The GitHub repository Naman29699/Gesture-Recognition- contains a labelled image folder "Gesture-Recognition-" with 4 categories: down, left, nothing, right. Examples follow, each with its label.

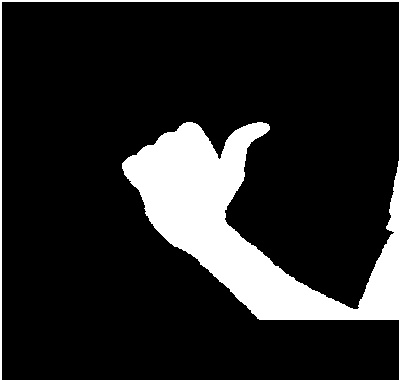
Label: left

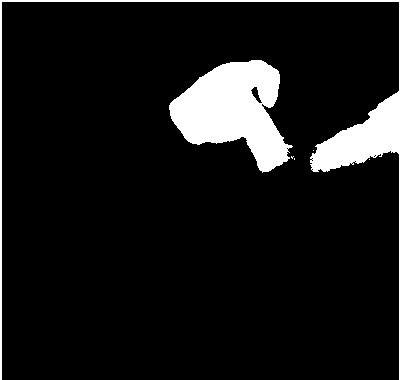
Label: down

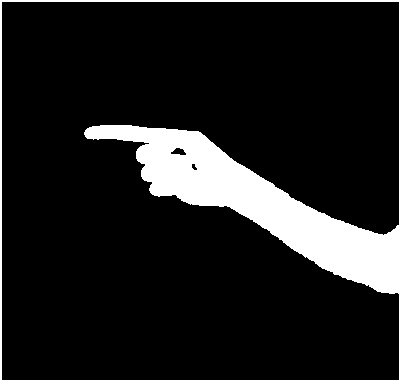
Label: right

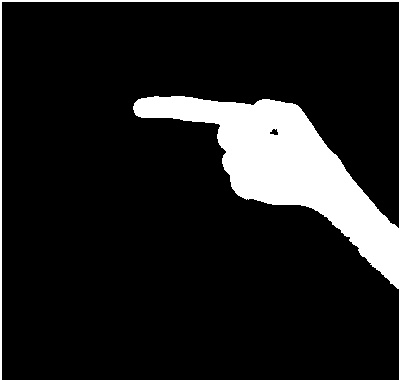
Label: right

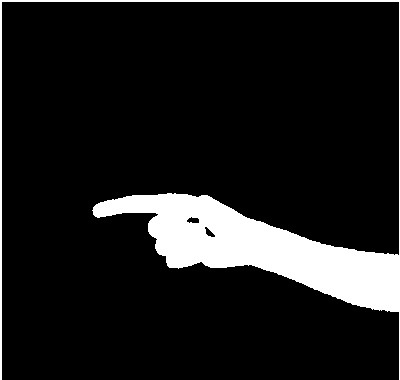
Label: right

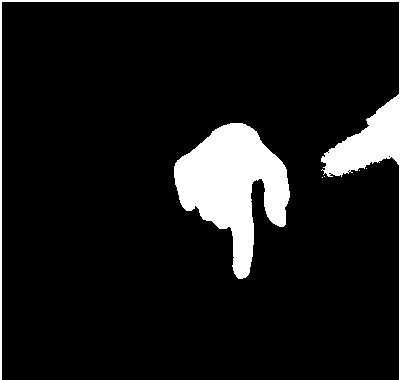
Label: down
